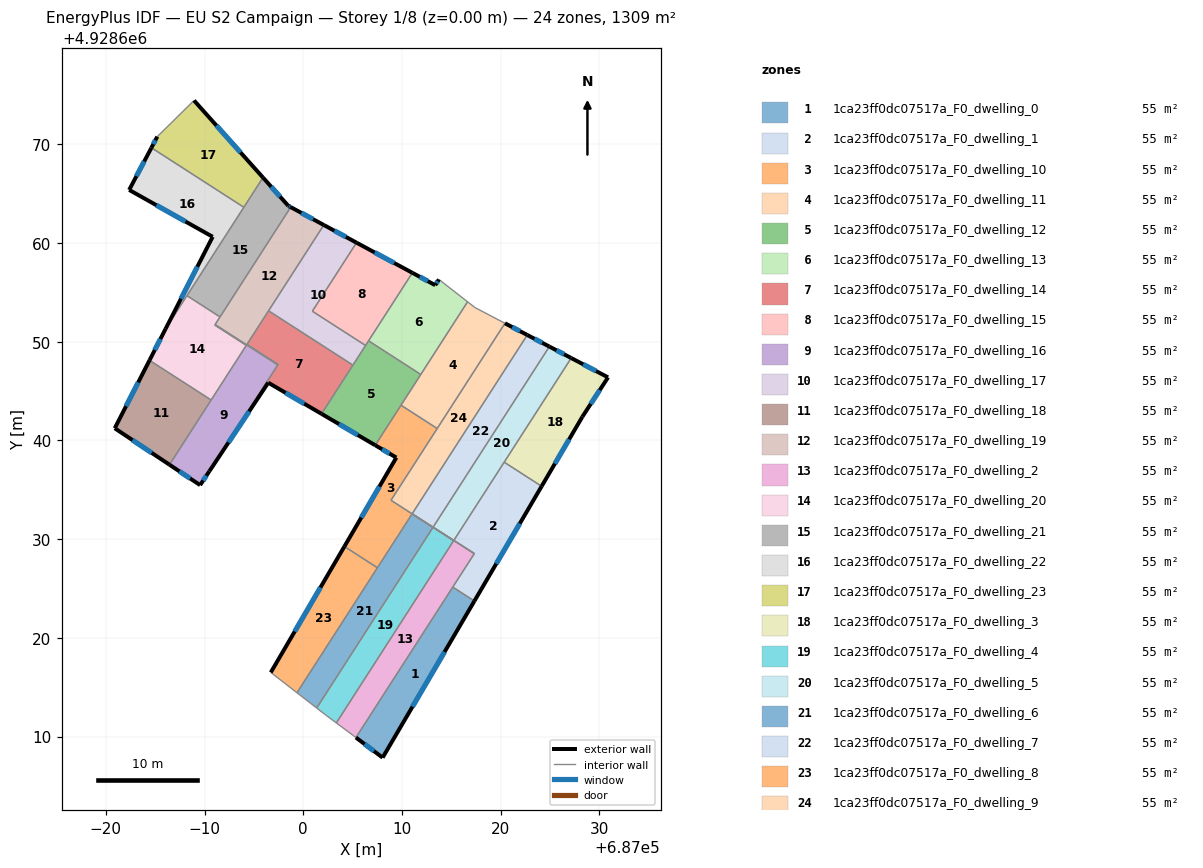
=== STOREY PLAN SPEC (per zone: floor XY polygon, exterior-wall plan segments, windows/doors) ===
zone 1: 1ca23ff0dc07517a_F0_dwelling_0  (54.5 m²)
  floor: (687017.34, 4928623.74) (687008.05, 4928607.87) (687005.34, 4928609.91) (687015.15, 4928625.15)
  exterior wall: (687008.05, 4928607.87) – (687017.34, 4928623.74)  [18.4 m]
    window: (687011.07, 4928613.03) – (687014.32, 4928618.58)  [6.7 m²]
  exterior wall: (687005.34, 4928609.91) – (687008.05, 4928607.87)  [3.4 m]
    window: (687006.22, 4928609.24) – (687007.17, 4928608.53)  [1.2 m²]
  interior walls: 2
zone 2: 1ca23ff0dc07517a_F0_dwelling_1  (54.5 m²)
  floor: (687024.16, 4928635.36) (687017.34, 4928623.74) (687015.15, 4928625.15) (687017.34, 4928628.54) (687015.26, 4928629.88) (687020.36, 4928637.80)
  exterior wall: (687017.34, 4928623.74) – (687024.16, 4928635.36)  [13.5 m]
    window: (687019.56, 4928627.52) – (687021.94, 4928631.58)  [4.9 m²]
  interior walls: 6
zone 3: 1ca23ff0dc07517a_F0_dwelling_10  (54.5 m²)
  floor: (687013.57, 4928641.21) (687008.89, 4928633.94) (687011.03, 4928632.57) (687007.52, 4928627.11) (687004.17, 4928629.26) (687009.44, 4928638.27) (687007.30, 4928639.52) (687009.91, 4928643.57)
  exterior wall: (687009.44, 4928638.27) – (687004.17, 4928629.26)  [10.4 m]
    window: (687007.72, 4928635.34) – (687005.88, 4928632.19)  [3.8 m²]
  exterior wall: (687007.30, 4928639.52) – (687009.44, 4928638.27)  [2.5 m]
    window: (687007.99, 4928639.11) – (687008.74, 4928638.67)  [0.9 m²]
  interior walls: 6
zone 4: 1ca23ff0dc07517a_F0_dwelling_11  (54.5 m²)
  floor: (687020.44, 4928651.88) (687013.57, 4928641.21) (687009.91, 4928643.57) (687016.65, 4928654.05) (687017.41, 4928653.47)
  interior walls: 6
zone 5: 1ca23ff0dc07517a_F0_dwelling_12  (54.5 m²)
  floor: (687011.91, 4928646.69) (687007.30, 4928639.52) (687001.86, 4928642.70) (687006.62, 4928650.10)
  exterior wall: (687001.86, 4928642.70) – (687007.30, 4928639.52)  [6.3 m]
    window: (687003.63, 4928641.67) – (687005.53, 4928640.55)  [2.3 m²]
  interior walls: 6
zone 6: 1ca23ff0dc07517a_F0_dwelling_13  (54.5 m²)
  floor: (687016.65, 4928654.05) (687011.91, 4928646.69) (687006.62, 4928650.10) (687011.06, 4928656.99) (687013.38, 4928655.74) (687013.74, 4928656.32)
  exterior wall: (687013.38, 4928655.74) – (687011.06, 4928656.99)  [2.6 m]
    window: (687012.62, 4928656.14) – (687011.81, 4928656.58)  [1.0 m²]
  exterior wall: (687013.74, 4928656.32) – (687013.38, 4928655.74)  [0.7 m]
    window: (687013.62, 4928656.13) – (687013.50, 4928655.93)  [0.3 m²]
  interior walls: 4
zone 7: 1ca23ff0dc07517a_F0_dwelling_14  (54.5 m²)
  floor: (687005.04, 4928647.64) (687001.86, 4928642.70) (686996.45, 4928645.86) (686990.49, 4928636.88) (686997.46, 4928647.71) (686994.30, 4928649.74) (686996.49, 4928653.14)
  exterior wall: (686990.49, 4928636.88) – (686996.45, 4928645.86)  [10.8 m]
    window: (686992.43, 4928639.80) – (686994.52, 4928642.94)  [4.0 m²]
  exterior wall: (686996.45, 4928645.86) – (687001.86, 4928642.70)  [6.3 m]
    window: (686998.21, 4928644.83) – (687000.10, 4928643.73)  [2.3 m²]
  interior walls: 6
zone 8: 1ca23ff0dc07517a_F0_dwelling_15  (54.5 m²)
  floor: (687011.06, 4928656.99) (687006.32, 4928649.63) (687000.93, 4928653.10) (687005.40, 4928660.04)
  exterior wall: (687011.06, 4928656.99) – (687005.40, 4928660.04)  [6.4 m]
    window: (687009.22, 4928657.98) – (687007.24, 4928659.05)  [2.4 m²]
  interior walls: 4
zone 9: 1ca23ff0dc07517a_F0_dwelling_16  (54.5 m²)
  floor: (686994.24, 4928649.64) (686991.04, 4928651.70) (686991.07, 4928651.75) (686997.43, 4928647.66) (686990.49, 4928636.88) (686989.56, 4928635.48) (686986.45, 4928637.55)
  exterior wall: (686986.45, 4928637.55) – (686989.56, 4928635.48)  [3.7 m]
    window: (686987.46, 4928636.87) – (686988.55, 4928636.15)  [1.4 m²]
  exterior wall: (686989.56, 4928635.48) – (686990.49, 4928636.88)  [1.7 m]
    window: (686989.86, 4928635.94) – (686990.19, 4928636.43)  [0.6 m²]
  interior walls: 6
zone 10: 1ca23ff0dc07517a_F0_dwelling_17  (54.5 m²)
  floor: (687005.40, 4928660.04) (687000.93, 4928653.10) (687006.32, 4928649.63) (687005.04, 4928647.64) (686996.49, 4928653.14) (687002.09, 4928661.83)
  exterior wall: (687005.40, 4928660.04) – (687002.09, 4928661.83)  [3.8 m]
    window: (687004.32, 4928660.63) – (687003.16, 4928661.25)  [1.4 m²]
  interior walls: 5
zone 11: 1ca23ff0dc07517a_F0_dwelling_18  (54.5 m²)
  floor: (686990.67, 4928644.10) (686986.45, 4928637.55) (686980.91, 4928641.24) (686984.43, 4928648.12)
  exterior wall: (686984.43, 4928648.12) – (686980.91, 4928641.24)  [7.7 m]
    window: (686983.28, 4928645.88) – (686982.05, 4928643.48)  [2.8 m²]
  exterior wall: (686980.91, 4928641.24) – (686986.45, 4928637.55)  [6.7 m]
    window: (686982.71, 4928640.04) – (686984.65, 4928638.75)  [2.4 m²]
  interior walls: 2
zone 12: 1ca23ff0dc07517a_F0_dwelling_19  (54.5 m²)
  floor: (687002.09, 4928661.83) (686994.30, 4928649.74) (686997.46, 4928647.71) (686997.43, 4928647.66) (686991.07, 4928651.75) (686998.73, 4928663.64)
  exterior wall: (687002.09, 4928661.83) – (686998.73, 4928663.64)  [3.8 m]
    window: (687001.00, 4928662.42) – (686999.82, 4928663.05)  [1.4 m²]
  interior walls: 7
zone 13: 1ca23ff0dc07517a_F0_dwelling_2  (54.5 m²)
  floor: (687015.25, 4928629.86) (687013.15, 4928631.21) (687013.16, 4928631.22) (687017.33, 4928628.53) (687005.34, 4928609.91) (687005.09, 4928610.09) (687003.35, 4928611.39)
  interior walls: 8
zone 14: 1ca23ff0dc07517a_F0_dwelling_20  (54.5 m²)
  floor: (686991.57, 4928652.52) (686991.04, 4928651.70) (686994.24, 4928649.64) (686990.67, 4928644.10) (686984.43, 4928648.12) (686986.06, 4928651.33) (686988.22, 4928654.68)
  exterior wall: (686986.06, 4928651.33) – (686984.43, 4928648.12)  [3.6 m]
    window: (686985.53, 4928650.29) – (686984.96, 4928649.16)  [1.3 m²]
  interior walls: 7
zone 15: 1ca23ff0dc07517a_F0_dwelling_21  (54.5 m²)
  floor: (686995.92, 4928666.64) (686998.48, 4928663.78) (686998.73, 4928663.64) (686991.57, 4928652.52) (686988.22, 4928654.68)
  exterior wall: (686998.48, 4928663.78) – (686995.92, 4928666.64)  [3.8 m]
    window: (686997.65, 4928664.71) – (686996.76, 4928665.71)  [1.4 m²]
  exterior wall: (686998.73, 4928663.64) – (686998.48, 4928663.78)  [0.3 m]
    window: (686998.65, 4928663.69) – (686998.57, 4928663.73)  [0.1 m²]
  interior walls: 4
zone 16: 1ca23ff0dc07517a_F0_dwelling_22  (54.5 m²)
  floor: (686993.98, 4928663.63) (686986.06, 4928651.33) (686990.82, 4928660.64) (686982.36, 4928665.39) (686984.62, 4928669.66)
  exterior wall: (686982.36, 4928665.39) – (686990.82, 4928660.64)  [9.7 m]
    window: (686985.12, 4928663.84) – (686988.07, 4928662.18)  [3.6 m²]
  exterior wall: (686984.62, 4928669.66) – (686982.36, 4928665.39)  [4.8 m]
    window: (686983.89, 4928668.27) – (686983.10, 4928666.78)  [1.8 m²]
  exterior wall: (686990.82, 4928660.64) – (686986.06, 4928651.33)  [10.5 m]
    window: (686989.28, 4928657.61) – (686987.61, 4928654.36)  [3.8 m²]
  interior walls: 3
zone 17: 1ca23ff0dc07517a_F0_dwelling_23  (54.5 m²)
  floor: (686988.94, 4928674.45) (686995.92, 4928666.64) (686993.98, 4928663.63) (686984.62, 4928669.66) (686985.21, 4928670.79)
  exterior wall: (686985.21, 4928670.79) – (686984.62, 4928669.66)  [1.3 m]
    window: (686985.02, 4928670.42) – (686984.81, 4928670.03)  [0.5 m²]
  exterior wall: (686995.92, 4928666.64) – (686988.94, 4928674.45)  [10.5 m]
    window: (686993.65, 4928669.18) – (686991.21, 4928671.91)  [3.8 m²]
  interior walls: 3
zone 18: 1ca23ff0dc07517a_F0_dwelling_3  (54.5 m²)
  floor: (687030.88, 4928646.40) (687028.28, 4928642.41) (687024.16, 4928635.36) (687020.36, 4928637.80) (687027.16, 4928648.35)
  exterior wall: (687028.28, 4928642.41) – (687030.88, 4928646.40)  [4.8 m]
    window: (687029.13, 4928643.70) – (687030.04, 4928645.10)  [1.7 m²]
  exterior wall: (687024.16, 4928635.36) – (687028.28, 4928642.41)  [8.2 m]
    window: (687025.50, 4928637.65) – (687026.94, 4928640.12)  [3.0 m²]
  exterior wall: (687030.88, 4928646.40) – (687027.16, 4928648.35)  [4.2 m]
    window: (687029.67, 4928647.03) – (687028.37, 4928647.72)  [1.5 m²]
  interior walls: 2
zone 19: 1ca23ff0dc07517a_F0_dwelling_4  (54.5 m²)
  floor: (687013.15, 4928631.21) (687011.04, 4928632.57) (687015.25, 4928629.86) (687003.35, 4928611.39) (687002.36, 4928612.13) (687002.19, 4928612.26) (687001.36, 4928612.90)
  interior walls: 7
zone 20: 1ca23ff0dc07517a_F0_dwelling_5  (54.5 m²)
  floor: (687027.16, 4928648.35) (687015.26, 4928629.88) (687017.34, 4928628.54) (687017.33, 4928628.53) (687013.16, 4928631.22) (687024.94, 4928649.51)
  exterior wall: (687027.16, 4928648.35) – (687024.94, 4928649.51)  [2.5 m]
    window: (687026.43, 4928648.73) – (687025.66, 4928649.14)  [0.9 m²]
  interior walls: 6
zone 21: 1ca23ff0dc07517a_F0_dwelling_6  (54.5 m²)
  floor: (687013.15, 4928631.20) (687001.36, 4928612.90) (686999.37, 4928614.44) (687011.03, 4928632.57)
  interior walls: 5
zone 22: 1ca23ff0dc07517a_F0_dwelling_7  (54.5 m²)
  floor: (687024.94, 4928649.51) (687013.15, 4928631.21) (687015.25, 4928629.86) (687011.04, 4928632.57) (687022.70, 4928650.69)
  exterior wall: (687024.94, 4928649.51) – (687022.70, 4928650.69)  [2.5 m]
    window: (687024.21, 4928649.90) – (687023.43, 4928650.31)  [0.9 m²]
  interior walls: 5
zone 23: 1ca23ff0dc07517a_F0_dwelling_8  (54.5 m²)
  floor: (687007.52, 4928627.11) (686999.37, 4928614.44) (686996.71, 4928616.50) (687004.17, 4928629.26)
  exterior wall: (687004.17, 4928629.26) – (686996.71, 4928616.50)  [14.8 m]
    window: (687001.75, 4928625.11) – (686999.14, 4928620.65)  [5.4 m²]
  interior walls: 3
zone 24: 1ca23ff0dc07517a_F0_dwelling_9  (54.5 m²)
  floor: (687022.70, 4928650.69) (687011.03, 4928632.57) (687013.15, 4928631.21) (687008.89, 4928633.94) (687020.44, 4928651.88)
  exterior wall: (687022.70, 4928650.69) – (687020.44, 4928651.88)  [2.6 m]
    window: (687021.97, 4928651.07) – (687021.17, 4928651.49)  [0.9 m²]
  interior walls: 6

=== DERIVED (storey summary) ===
Building: EU S2 Campaign
Storey: 1 of 8  (floor level z = 0.00 m)
Storey gross floor area: 1308.9 m²
Zones on this storey: 24
  - 1ca23ff0dc07517a_F0_dwelling_0: floor 54.5 m²; exterior wall 21.8 m (65.3 m²); 2 window(s) 8.0 m²; WWR 12.2%
  - 1ca23ff0dc07517a_F0_dwelling_1: floor 54.5 m²; exterior wall 13.5 m (40.4 m²); 1 window(s) 4.9 m²; WWR 12.2%
  - 1ca23ff0dc07517a_F0_dwelling_10: floor 54.5 m²; exterior wall 12.9 m (38.7 m²); 2 window(s) 4.7 m²; WWR 12.2%
  - 1ca23ff0dc07517a_F0_dwelling_11: floor 54.5 m²
  - 1ca23ff0dc07517a_F0_dwelling_12: floor 54.5 m²; exterior wall 6.3 m (18.9 m²); 1 window(s) 2.3 m²; WWR 12.2%
  - 1ca23ff0dc07517a_F0_dwelling_13: floor 54.5 m²; exterior wall 3.3 m (10.0 m²); 2 window(s) 1.2 m²; WWR 12.2%
  - 1ca23ff0dc07517a_F0_dwelling_14: floor 54.5 m²; exterior wall 17.0 m (51.1 m²); 2 window(s) 6.2 m²; WWR 12.2%
  - 1ca23ff0dc07517a_F0_dwelling_15: floor 54.5 m²; exterior wall 6.4 m (19.3 m²); 1 window(s) 2.4 m²; WWR 12.2%
  - 1ca23ff0dc07517a_F0_dwelling_16: floor 54.5 m²; exterior wall 5.4 m (16.3 m²); 2 window(s) 2.0 m²; WWR 12.2%
  - 1ca23ff0dc07517a_F0_dwelling_17: floor 54.5 m²; exterior wall 3.8 m (11.3 m²); 1 window(s) 1.4 m²; WWR 12.2%
  - 1ca23ff0dc07517a_F0_dwelling_18: floor 54.5 m²; exterior wall 14.4 m (43.2 m²); 2 window(s) 5.3 m²; WWR 12.2%
  - 1ca23ff0dc07517a_F0_dwelling_19: floor 54.5 m²; exterior wall 3.8 m (11.4 m²); 1 window(s) 1.4 m²; WWR 12.2%
  - 1ca23ff0dc07517a_F0_dwelling_2: floor 54.5 m²
  - 1ca23ff0dc07517a_F0_dwelling_20: floor 54.5 m²; exterior wall 3.6 m (10.8 m²); 1 window(s) 1.3 m²; WWR 12.2%
  - 1ca23ff0dc07517a_F0_dwelling_21: floor 54.5 m²; exterior wall 4.1 m (12.4 m²); 2 window(s) 1.5 m²; WWR 12.2%
  - 1ca23ff0dc07517a_F0_dwelling_22: floor 54.5 m²; exterior wall 25.0 m (75.0 m²); 3 window(s) 9.2 m²; WWR 12.2%
  - 1ca23ff0dc07517a_F0_dwelling_23: floor 54.5 m²; exterior wall 11.8 m (35.3 m²); 2 window(s) 4.3 m²; WWR 12.2%
  - 1ca23ff0dc07517a_F0_dwelling_3: floor 54.5 m²; exterior wall 17.1 m (51.4 m²); 3 window(s) 6.3 m²; WWR 12.2%
  - 1ca23ff0dc07517a_F0_dwelling_4: floor 54.5 m²
  - 1ca23ff0dc07517a_F0_dwelling_5: floor 54.5 m²; exterior wall 2.5 m (7.5 m²); 1 window(s) 0.9 m²; WWR 12.2%
  - 1ca23ff0dc07517a_F0_dwelling_6: floor 54.5 m²
  - 1ca23ff0dc07517a_F0_dwelling_7: floor 54.5 m²; exterior wall 2.5 m (7.6 m²); 1 window(s) 0.9 m²; WWR 12.2%
  - 1ca23ff0dc07517a_F0_dwelling_8: floor 54.5 m²; exterior wall 14.8 m (44.3 m²); 1 window(s) 5.4 m²; WWR 12.2%
  - 1ca23ff0dc07517a_F0_dwelling_9: floor 54.5 m²; exterior wall 2.6 m (7.7 m²); 1 window(s) 0.9 m²; WWR 12.2%
Zone adjacency (shared interzone walls):
  - 1ca23ff0dc07517a_F0_dwelling_0 ↔ 1ca23ff0dc07517a_F0_dwelling_1
  - 1ca23ff0dc07517a_F0_dwelling_0 ↔ 1ca23ff0dc07517a_F0_dwelling_2
  - 1ca23ff0dc07517a_F0_dwelling_1 ↔ 1ca23ff0dc07517a_F0_dwelling_2
  - 1ca23ff0dc07517a_F0_dwelling_1 ↔ 1ca23ff0dc07517a_F0_dwelling_3
  - 1ca23ff0dc07517a_F0_dwelling_1 ↔ 1ca23ff0dc07517a_F0_dwelling_5
  - 1ca23ff0dc07517a_F0_dwelling_10 ↔ 1ca23ff0dc07517a_F0_dwelling_11
  - 1ca23ff0dc07517a_F0_dwelling_10 ↔ 1ca23ff0dc07517a_F0_dwelling_12
  - 1ca23ff0dc07517a_F0_dwelling_10 ↔ 1ca23ff0dc07517a_F0_dwelling_6
  - 1ca23ff0dc07517a_F0_dwelling_10 ↔ 1ca23ff0dc07517a_F0_dwelling_8
  - 1ca23ff0dc07517a_F0_dwelling_10 ↔ 1ca23ff0dc07517a_F0_dwelling_9
  - 1ca23ff0dc07517a_F0_dwelling_11 ↔ 1ca23ff0dc07517a_F0_dwelling_12
  - 1ca23ff0dc07517a_F0_dwelling_11 ↔ 1ca23ff0dc07517a_F0_dwelling_13
  - 1ca23ff0dc07517a_F0_dwelling_11 ↔ 1ca23ff0dc07517a_F0_dwelling_9
  - 1ca23ff0dc07517a_F0_dwelling_12 ↔ 1ca23ff0dc07517a_F0_dwelling_13
  - 1ca23ff0dc07517a_F0_dwelling_12 ↔ 1ca23ff0dc07517a_F0_dwelling_14
  - 1ca23ff0dc07517a_F0_dwelling_12 ↔ 1ca23ff0dc07517a_F0_dwelling_15
  - 1ca23ff0dc07517a_F0_dwelling_12 ↔ 1ca23ff0dc07517a_F0_dwelling_17
  - 1ca23ff0dc07517a_F0_dwelling_13 ↔ 1ca23ff0dc07517a_F0_dwelling_15
  - 1ca23ff0dc07517a_F0_dwelling_14 ↔ 1ca23ff0dc07517a_F0_dwelling_16
  - 1ca23ff0dc07517a_F0_dwelling_14 ↔ 1ca23ff0dc07517a_F0_dwelling_17
  - 1ca23ff0dc07517a_F0_dwelling_14 ↔ 1ca23ff0dc07517a_F0_dwelling_19
  - 1ca23ff0dc07517a_F0_dwelling_15 ↔ 1ca23ff0dc07517a_F0_dwelling_17
  - 1ca23ff0dc07517a_F0_dwelling_16 ↔ 1ca23ff0dc07517a_F0_dwelling_18
  - 1ca23ff0dc07517a_F0_dwelling_16 ↔ 1ca23ff0dc07517a_F0_dwelling_19
  - 1ca23ff0dc07517a_F0_dwelling_16 ↔ 1ca23ff0dc07517a_F0_dwelling_20
  - 1ca23ff0dc07517a_F0_dwelling_17 ↔ 1ca23ff0dc07517a_F0_dwelling_19
  - 1ca23ff0dc07517a_F0_dwelling_18 ↔ 1ca23ff0dc07517a_F0_dwelling_20
  - 1ca23ff0dc07517a_F0_dwelling_19 ↔ 1ca23ff0dc07517a_F0_dwelling_20
  - 1ca23ff0dc07517a_F0_dwelling_19 ↔ 1ca23ff0dc07517a_F0_dwelling_21
  - 1ca23ff0dc07517a_F0_dwelling_2 ↔ 1ca23ff0dc07517a_F0_dwelling_4
  - 1ca23ff0dc07517a_F0_dwelling_2 ↔ 1ca23ff0dc07517a_F0_dwelling_5
  - 1ca23ff0dc07517a_F0_dwelling_2 ↔ 1ca23ff0dc07517a_F0_dwelling_7
  - 1ca23ff0dc07517a_F0_dwelling_20 ↔ 1ca23ff0dc07517a_F0_dwelling_21
  - 1ca23ff0dc07517a_F0_dwelling_20 ↔ 1ca23ff0dc07517a_F0_dwelling_22
  - 1ca23ff0dc07517a_F0_dwelling_21 ↔ 1ca23ff0dc07517a_F0_dwelling_22
  - 1ca23ff0dc07517a_F0_dwelling_21 ↔ 1ca23ff0dc07517a_F0_dwelling_23
  - 1ca23ff0dc07517a_F0_dwelling_22 ↔ 1ca23ff0dc07517a_F0_dwelling_23
  - 1ca23ff0dc07517a_F0_dwelling_3 ↔ 1ca23ff0dc07517a_F0_dwelling_5
  - 1ca23ff0dc07517a_F0_dwelling_4 ↔ 1ca23ff0dc07517a_F0_dwelling_6
  - 1ca23ff0dc07517a_F0_dwelling_4 ↔ 1ca23ff0dc07517a_F0_dwelling_7
  - 1ca23ff0dc07517a_F0_dwelling_5 ↔ 1ca23ff0dc07517a_F0_dwelling_7
  - 1ca23ff0dc07517a_F0_dwelling_6 ↔ 1ca23ff0dc07517a_F0_dwelling_8
  - 1ca23ff0dc07517a_F0_dwelling_7 ↔ 1ca23ff0dc07517a_F0_dwelling_9